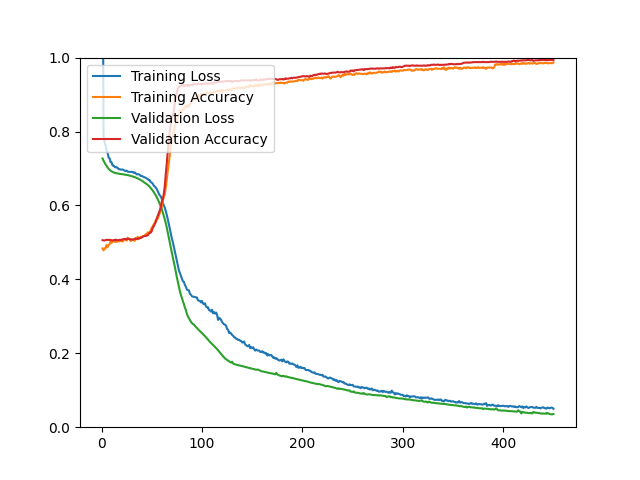

Source data for this figure (header and first rows):
epoch, loss, acc, val_loss, val_acc
1, 1.397, 0.4836, 0.7271, 0.5061
2, 0.7872, 0.4784, 0.7211, 0.5053
3, 0.7713, 0.4838, 0.7159, 0.5053
4, 0.7626, 0.4837, 0.7111, 0.5061
5, 0.7478, 0.4929, 0.7067, 0.5069
6, 0.7426, 0.4873, 0.7027, 0.5069
7, 0.7298, 0.4925, 0.6993, 0.5069
8, 0.7278, 0.4952, 0.6964, 0.5069
9, 0.7174, 0.5024, 0.6941, 0.5061
10, 0.7165, 0.4987, 0.6922, 0.5061
11, 0.7080, 0.5036, 0.6907, 0.5053
12, 0.7077, 0.5030, 0.6894, 0.5061
13, 0.7045, 0.5016, 0.6884, 0.5061
14, 0.7028, 0.5011, 0.6876, 0.5077
15, 0.7036, 0.5032, 0.6870, 0.5061
16, 0.7016, 0.5020, 0.6865, 0.5061
17, 0.6982, 0.5062, 0.6860, 0.5061
18, 0.6982, 0.5024, 0.6856, 0.5069
19, 0.6971, 0.5044, 0.6853, 0.5069
20, 0.6971, 0.5059, 0.6849, 0.5069
21, 0.6971, 0.5021, 0.6846, 0.5085
22, 0.6956, 0.5060, 0.6842, 0.5085
23, 0.6944, 0.5092, 0.6839, 0.5093
24, 0.6929, 0.5076, 0.6833, 0.5093
25, 0.6943, 0.5046, 0.6828, 0.5085
26, 0.6914, 0.5129, 0.6822, 0.5093
27, 0.6910, 0.5098, 0.6815, 0.5093
28, 0.6908, 0.5086, 0.6807, 0.5085
29, 0.6906, 0.5034, 0.6799, 0.5085
30, 0.6909, 0.5083, 0.6793, 0.5077
31, 0.6902, 0.5068, 0.6785, 0.5077
32, 0.6884, 0.5057, 0.6776, 0.5085
33, 0.6896, 0.5043, 0.6767, 0.5093
34, 0.6870, 0.5127, 0.6756, 0.5093
35, 0.6841, 0.5082, 0.6743, 0.5102
36, 0.6849, 0.5149, 0.6730, 0.5093
37, 0.6838, 0.5086, 0.6719, 0.5110
38, 0.6830, 0.5121, 0.6705, 0.5118
39, 0.6797, 0.5150, 0.6687, 0.5118
40, 0.6801, 0.5139, 0.6673, 0.5134
41, 0.6785, 0.5172, 0.6654, 0.5150
42, 0.6767, 0.5172, 0.6636, 0.5167
43, 0.6762, 0.5187, 0.6618, 0.5175
44, 0.6746, 0.5222, 0.6599, 0.5175
45, 0.6729, 0.5223, 0.6576, 0.5183
46, 0.6714, 0.5273, 0.6555, 0.5191
47, 0.6682, 0.5253, 0.6529, 0.5232
48, 0.6684, 0.5279, 0.6502, 0.5264
49, 0.6631, 0.5332, 0.6468, 0.5264
50, 0.6617, 0.5398, 0.6437, 0.5305
51, 0.6587, 0.5434, 0.6402, 0.5394
52, 0.6535, 0.5489, 0.6361, 0.5435
53, 0.6517, 0.5533, 0.6319, 0.5500
54, 0.6480, 0.5602, 0.6274, 0.5548
55, 0.6443, 0.5629, 0.6222, 0.5646
56, 0.6379, 0.5642, 0.6166, 0.5727
57, 0.6322, 0.5724, 0.6104, 0.5792
58, 0.6273, 0.5792, 0.6040, 0.5865
59, 0.6244, 0.5898, 0.5970, 0.5963
60, 0.6175, 0.5957, 0.5898, 0.6109
... 390 more rows
